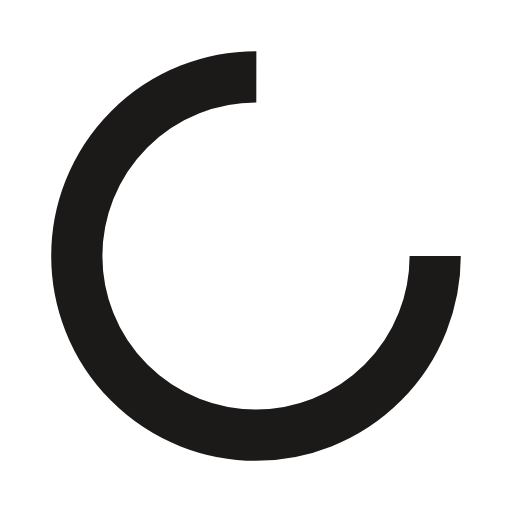
t = 0.00 s
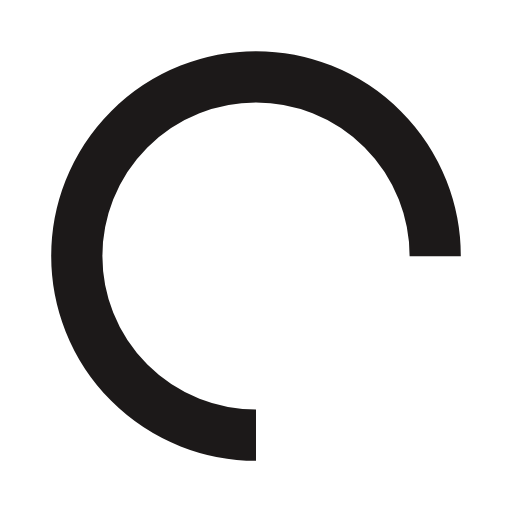
t = 0.25 s
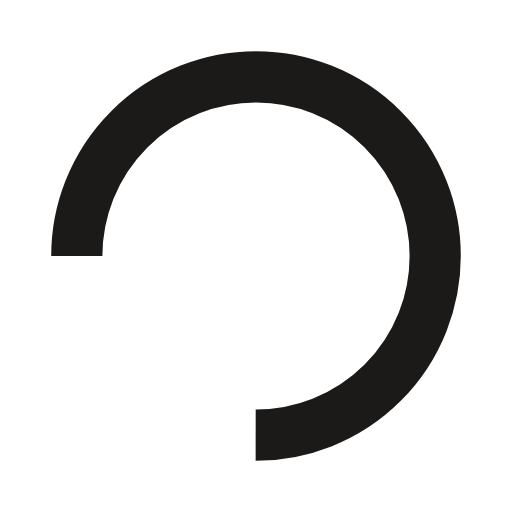
t = 0.50 s
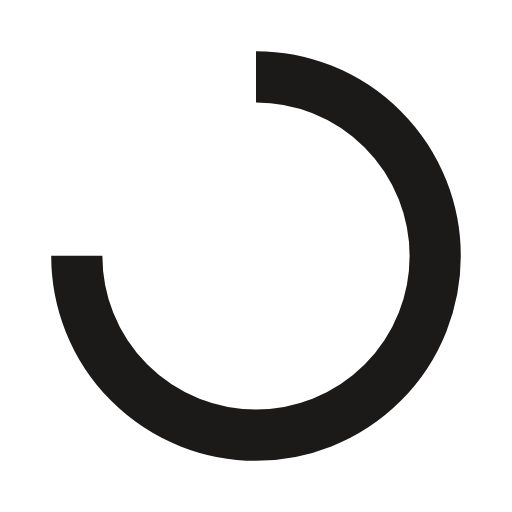
t = 0.75 s

The animated SVG that drew these frames (rendered in a browser with its animation timeline set to each time). Animation: 1 SMIL element (animateTransform=1); one cycle of 1.00 s, repeats indefinitely.

<?xml version="1.0" encoding="utf-8"?>
<svg xmlns="http://www.w3.org/2000/svg" xmlns:xlink="http://www.w3.org/1999/xlink" style="margin: auto; background: none; display: block; shape-rendering: auto;" width="40px" height="40px" viewBox="0 0 100 100" preserveAspectRatio="xMidYMid">
<circle cx="50" cy="50" fill="none" stroke="#1c1919" stroke-width="10" r="35" stroke-dasharray="164.93361431346415 56.97787143782138">
  <animateTransform attributeName="transform" type="rotate" repeatCount="indefinite" dur="1s" values="0 50 50;360 50 50" keyTimes="0;1"></animateTransform>
</circle>
<!-- [ldio] generated by https://loading.io/ --></svg>